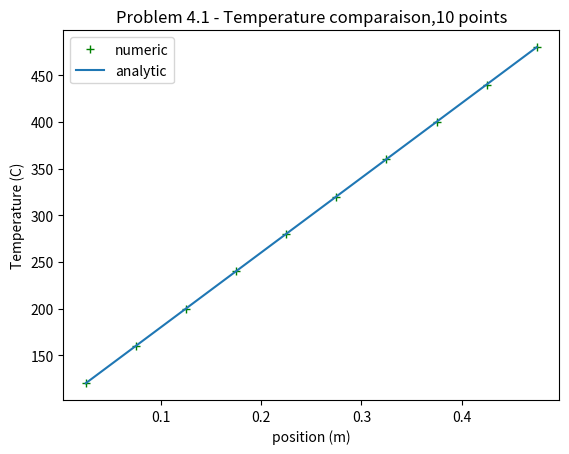
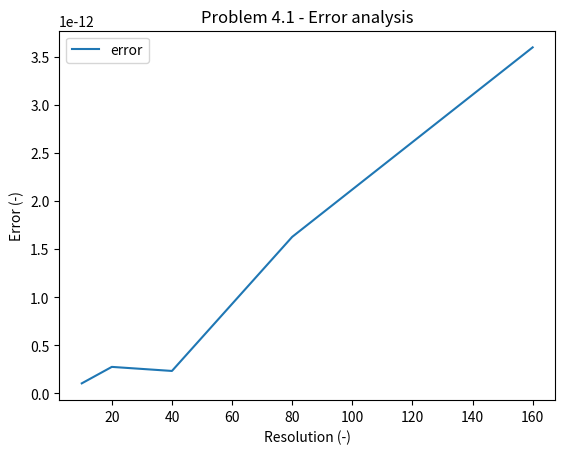
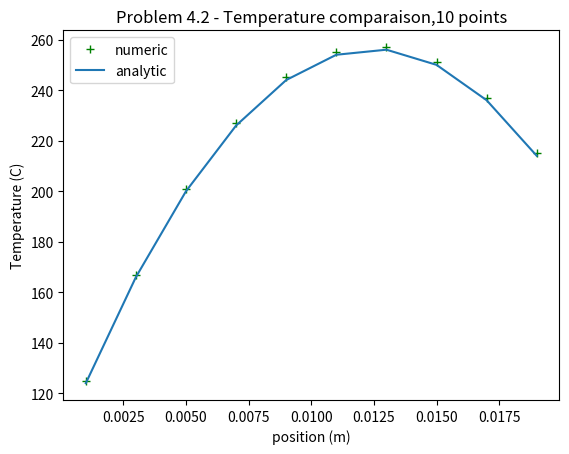
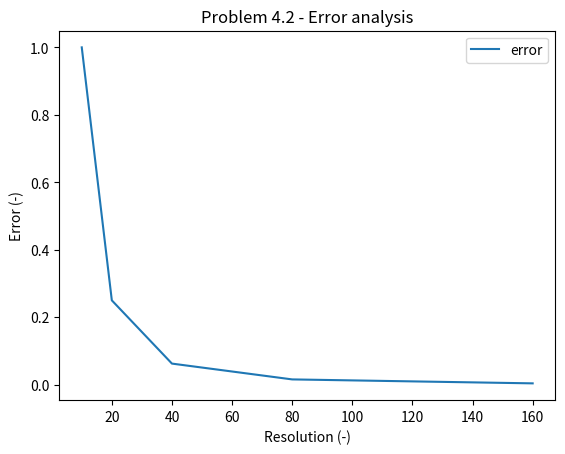
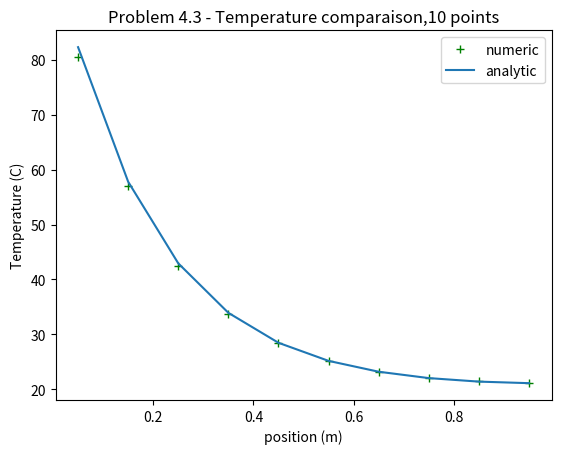
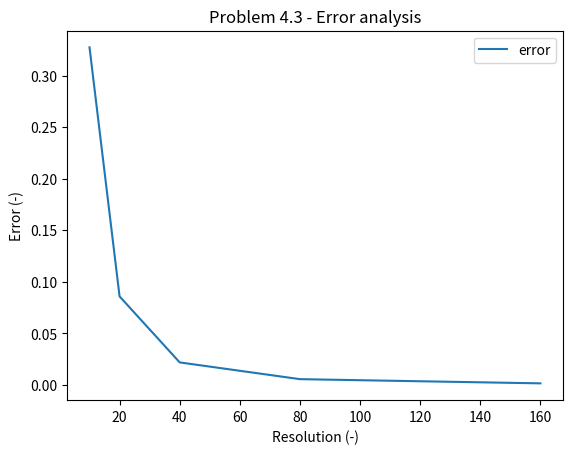

Write Python code to recreate these figures, in order.
import numpy as np
import matplotlib.pyplot as plt

## LAP1 Aérodynamique Numérique

## Volume finis

class Data:
    """Classe d'aide permettant de faciliter l'entrée des données
    
    Paramètres:

    resolution & length doivent être définis pour assurer la résolution
    les autres paramètres sont les paramètres habituellement rencontrés dans les problèmes"""
    def __init__(self,
                 conduction=None,
                 convection=None,
                 heatGeneration=None,
                 T1=None,
                 T2=None,
                 Tinf=None,
                 q1=None,
                 q2=None,
                 length=None,
                 area=None,
                 resolution=None):
        self.conduction = conduction
        self.convection = convection
        self.heatGeneration = heatGeneration
        self.T1 = T1
        self.T2 = T2
        self.Tinf = Tinf
        self.q1 = q1
        self.q2 = q2
        self.length = length
        self.area = area
        self.resolution = resolution

    @property
    def dx(self):
        if self.length and self.resolution:
            return self.length/self.resolution
        return None

class Parameters:
    """Définition des paramètres pour la résolution matricielle
    
    À définir : 
    
    1. a_e: coefficient est
    2. a_w: coefficient west
    3. S_u: source indépendante
    4. S_p: source dépendante"""

    def __init__(self,
                 a_e=None,
                 a_w=None,
                 S_u=None,
                 S_p=None):
        self.a_e = a_e
        self.a_w = a_w
        self.S_u = S_u
        self.S_p = S_p
        if (a_e!=None and a_w!=None and S_p!=None):
            self.a_p = a_e+a_w-S_p


def build_matrix_old (problem):

    matrixA = np.zeros((problem.resolution,problem.resolution),dtype=float)
    matrixb = np.zeros((problem.resolution,1),dtype=float)

    for iPoint in range(problem.resolution):
        if iPoint == 0:
            if problem.T1:
                a_w = 0
                a_e = problem.conduction*problem.area/problem.dx
                S_p = problem.sourceTermP - 2*problem.conduction*problem.area/problem.dx
                a_p = a_w + a_e - S_p
                matrixA[iPoint][iPoint] = a_p
                matrixA[iPoint][iPoint+1] = -a_e
                S_u = problem.qu + 2*problem.conduction*problem.area*problem.T1/problem.dx
                matrixb[iPoint][0] = S_u
            elif problem.q1:
                a_w = 0
                a_e = problem.conduction*problem.area/problem.dx
                S_p = problem.sourceTermP
                a_p = a_w + a_e - S_p
                matrixA[iPoint][iPoint] = a_p
                matrixA[iPoint][iPoint+1] = -a_e
                S_u = problem.qu + problem.area*problem.q1
                matrixb[iPoint][0] = S_u
            else:
                print("Missing boundary conditions")
                return None

        elif iPoint == problem.resolution-1:
            if problem.T2:
                a_w = problem.conduction*problem.area/problem.dx
                a_e = 0
                S_p = problem.sourceTermP - 2*problem.conduction*problem.area/problem.dx
                a_p = a_w + a_e - S_p
                matrixA[iPoint][iPoint] = a_p
                matrixA[iPoint][iPoint-1] = -a_w
                S_u = problem.qu + 2*problem.conduction*problem.area*problem.T2/problem.dx
                matrixb[iPoint][0] = S_u
            elif problem.q2:
                a_w = problem.conduction*problem.area/problem.dx
                a_e = 0
                S_p = problem.sourceTermP
                a_p = a_w + a_e - S_p
                matrixA[iPoint][iPoint] = a_p
                matrixA[iPoint][iPoint-1] = -a_w
                S_u = problem.qu + problem.area*problem.q2
                matrixb[iPoint][0] = S_u
            else:
                print("Missing boundary conditions")
                return None
            
        else:
            a_w = problem.conduction*problem.area/problem.dx
            a_e = problem.conduction*problem.area/problem.dx
            S_p = problem.sourceTermP
            a_p = a_w + a_e - S_p
            matrixA[iPoint][iPoint] = a_p
            matrixA[iPoint][iPoint-1] = -a_w
            matrixA[iPoint][iPoint+1] = -a_e
            S_u = problem.qu
            matrixb[iPoint][0] = S_u

    return matrixA,matrixb

def build_matrix (data,left,interior,right):
    """Fonction qui construit les matrices A et b nécessaires à la résolution 1D"""

    matrixA = np.zeros((data.resolution,data.resolution),dtype=float)
    matrixb = np.zeros((data.resolution,1),dtype=float)

    for iPoint in range(data.resolution):

        if iPoint == 0:
            matrixA[iPoint][iPoint] = left.a_p
            matrixA[iPoint][iPoint+1] = -left.a_e
            matrixb[iPoint][0] = left.S_u

        elif iPoint == data.resolution-1:
            matrixA[iPoint][iPoint] = right.a_p
            matrixA[iPoint][iPoint-1] = -right.a_w
            matrixb[iPoint][0] = right.S_u

        else:
            matrixA[iPoint][iPoint] = interior.a_p
            matrixA[iPoint][iPoint-1] = -interior.a_w
            matrixA[iPoint][iPoint+1] = -interior.a_e
            matrixb[iPoint][0] = interior.S_u

    return matrixA,matrixb

def geometry (length=None, resolution=None):
    """Fonction qui détermine la position des points dans le domaine"""

    if length==None or resolution==None:
        print("Missing geometry information")
        return None
    dx = length/resolution
    nPoints = resolution+2
    points = np.zeros(nPoints,dtype=float)

    for iPoint in range(1,np.size(points)-1):
        value=dx/2+(iPoint-1)*dx
        points[iPoint] = value
    points[nPoints-1] = value+dx/2

    return points

def conduction_1D (data,left,interior,right):
    """Fonction qui prend en entrée les données du problème et les paramètres 
    requis pour la résolution matricielle.
    
    Paramètres:
    data (classe Data): données du probleme (résolution et la longueur 1D doivent définis)
    left (classe Parameters): paramètres de frontière ouest (a_e,a_w,S_u,S_p doivent être définis)
    interior (classe Parameters): paramètres à l'intérieur (a_e,a_w,S_u,S_p doivent être définis)
    right (classe Parameters): paramètres de frontière est (a_e,a_w,S_u,S_p doivent être définis) """

    
    A,b = build_matrix(data,left,interior,right)
    temperature = np.linalg.solve(A,b)
    return temperature

def error_L1(data,numeric,analytic,plot=False,string=None):
    if plot == True:
        points = geometry(data.length,data.resolution)
        plt.plot(points[1:-1],numeric,"g+",label="numeric")
        plt.plot(points[1:-1],analytic,label="analytic")
        plt.xlabel("position (m)")
        plt.ylabel("Temperature (C)")
        plt.title(string)
        plt.legend()
        plt.savefig(f"{string}.png", dpi=300, bbox_inches="tight")
        plt.show()
        plt.close()

    somme_L1 = sum(data.dx*abs(numeric[i]-analytic[i]) for i in range(data.resolution))
    return somme_L1[0]/data.length

def error_L1_graph(error,resolution,string=None):
    plt.plot(resolution,error,label="error")
    plt.xlabel("Resolution (-)")
    plt.ylabel("Error (-)")
    plt.title(string)
    plt.legend()
    plt.savefig(f"{string}.png", dpi=300, bbox_inches="tight")
    plt.show()
    plt.close()


if __name__ == "__main__":

    ## Problem 1

    def _parameters1(data):
        qu=0
        qp=0
        leftParameters = Parameters(a_e = data.conduction*data.area/data.dx,
                                    a_w=0,
                                    S_u = qu + 2*data.conduction*data.area*data.T1/data.dx,
                                    S_p = qp - 2*data.conduction*data.area/data.dx)

        rightParameters = Parameters(a_e=0,
                                    a_w=data.conduction*data.area/data.dx,
                                    S_u = qu + 2*data.conduction*data.area*data.T2/data.dx,
                                    S_p = qp - 2*data.conduction*data.area/data.dx)
        
        interiorParameters = Parameters(a_e=data.conduction*data.area/data.dx,
                                    a_w=data.conduction*data.area/data.dx,
                                    S_u=qu,
                                    S_p=qp)

        return leftParameters, interiorParameters, rightParameters
    
    data = Data(length=0.5, resolution=5, T1=100, T2=500, area=10e-3, conduction=1000)
    parameters = _parameters1(data)
    conduction_1D(data,parameters[0],parameters[1],parameters[2])

    ## Analyse probleme 1

    nStep=5
    err = np.zeros(nStep)
    resolution = np.zeros(nStep)

    plot=True
    title=f"Problem 4.1 - Temperature comparaison,{data.resolution*2} points"
    for iStep in range(nStep):
        data.resolution*=2
        analytic = np.zeros(data.resolution,dtype=float)
        parameters = _parameters1(data)
        temperature = conduction_1D(data,parameters[0],parameters[1],parameters[2]) 
        for iPoint in range(np.size(analytic)):
            analytic[iPoint] = 800*(iPoint*data.dx+data.dx/2)+100
        err[iStep] = error_L1(data,temperature,analytic,plot,title)
        resolution[iStep] = data.resolution
        plot=False
    
    title = "Problem 4.1 - Error analysis"
    error_L1_graph(err,resolution,title)


    ## Problem 2:
    def _parameters2(data):

        qu=data.area*data.heatGeneration*data.dx
        qp=0
        leftParameters = Parameters(a_e = data.conduction*data.area/data.dx,
                                    a_w=0,
                                    S_u = qu + 2*data.conduction*data.area*data.T1/data.dx,
                                    S_p = qp - 2*data.conduction*data.area/data.dx)

        rightParameters = Parameters(a_e=0,
                                    a_w=data.conduction*data.area/data.dx,
                                    S_u = qu + 2*data.conduction*data.area*data.T2/data.dx,
                                    S_p = qp - 2*data.conduction*data.area/data.dx)
        
        interiorParameters = Parameters(a_e=data.conduction*data.area/data.dx,
                                    a_w=data.conduction*data.area/data.dx,
                                    S_u=qu,
                                    S_p=qp)
        
        return leftParameters, interiorParameters, rightParameters
    
    data = Data(length=0.02, resolution=5, conduction=0.5, heatGeneration=1000000,T1=100, T2=200, area=1)
    parameters = _parameters2(data)
    conduction_1D(data,parameters[0],parameters[1],parameters[2])

    ## Analyse probleme 2

    nStep=5
    err = np.zeros(nStep)
    resolution = np.zeros(nStep)

    plot=True
    title=f"Problem 4.2 - Temperature comparaison,{data.resolution*2} points"
    for iStep in range(nStep):
        data.resolution*=2
        analytic = np.zeros(data.resolution,dtype=float)
        parameters = _parameters2(data)
        temperature = conduction_1D(data,parameters[0],parameters[1],parameters[2])
        for iPoint in range(np.size(analytic)):
            x=iPoint*data.dx+data.dx/2
            analytic[iPoint] = (((data.T2-data.T1)/data.length)+(data.heatGeneration*(data.length-x)/(2*data.conduction)))*x+data.T1
        err[iStep] = error_L1(data,temperature,analytic,plot,title)
        resolution[iStep] = data.resolution
        plot=False

    title = "Problem 4.2 - Error analysis"
    error_L1_graph(err,resolution,title)

    ## Problem 3:
    def _parameters3(data):
        n2 = 25
        qu=n2*data.Tinf*data.dx
        qp=-n2*data.dx
        leftParameters = Parameters(a_e=1/data.dx,
                                    a_w=0,
                                    S_u=qu + 2*data.T1/data.dx,
                                    S_p=qp -2/data.dx)
        
        rightParameters = Parameters(a_e=0,
                                    a_w=1/data.dx,
                                    S_u=qu,
                                    S_p=qp)
        
        interiorParameters = Parameters(a_e=1/data.dx,
                                    a_w=1/data.dx,
                                    S_u=qu,
                                    S_p=qp)
        
        return leftParameters, interiorParameters, rightParameters

    data = Data(length=1, resolution=5,Tinf=20,T1=100,q2=0)
    parameters = _parameters3(data)
    conduction_1D(data,parameters[0],parameters[1],parameters[2])

    ## Analyse probleme 3

    nStep=5
    n=np.sqrt(25)
    err = np.zeros(nStep)
    resolution = np.zeros(nStep)

    plot=True
    title=f"Problem 4.3 - Temperature comparaison,{data.resolution*2} points"
    for iStep in range(nStep):
        data.resolution*=2
        analytic = np.zeros(data.resolution,dtype=float)
        parameters = _parameters3(data)
        temperature = conduction_1D(data,parameters[0],parameters[1],parameters[2])
        for iPoint in range(np.size(analytic)):
            x=iPoint*data.dx+data.dx/2
            analytic[iPoint] = (np.cosh(n*(data.length-x))/np.cosh(n*data.length))*(data.T1-data.Tinf)+data.Tinf
        err[iStep] = error_L1(data,temperature,analytic,plot,title)
        resolution[iStep] = data.resolution
        plot=False

    title = "Problem 4.3 - Error analysis"
    error_L1_graph(err,resolution,title)
